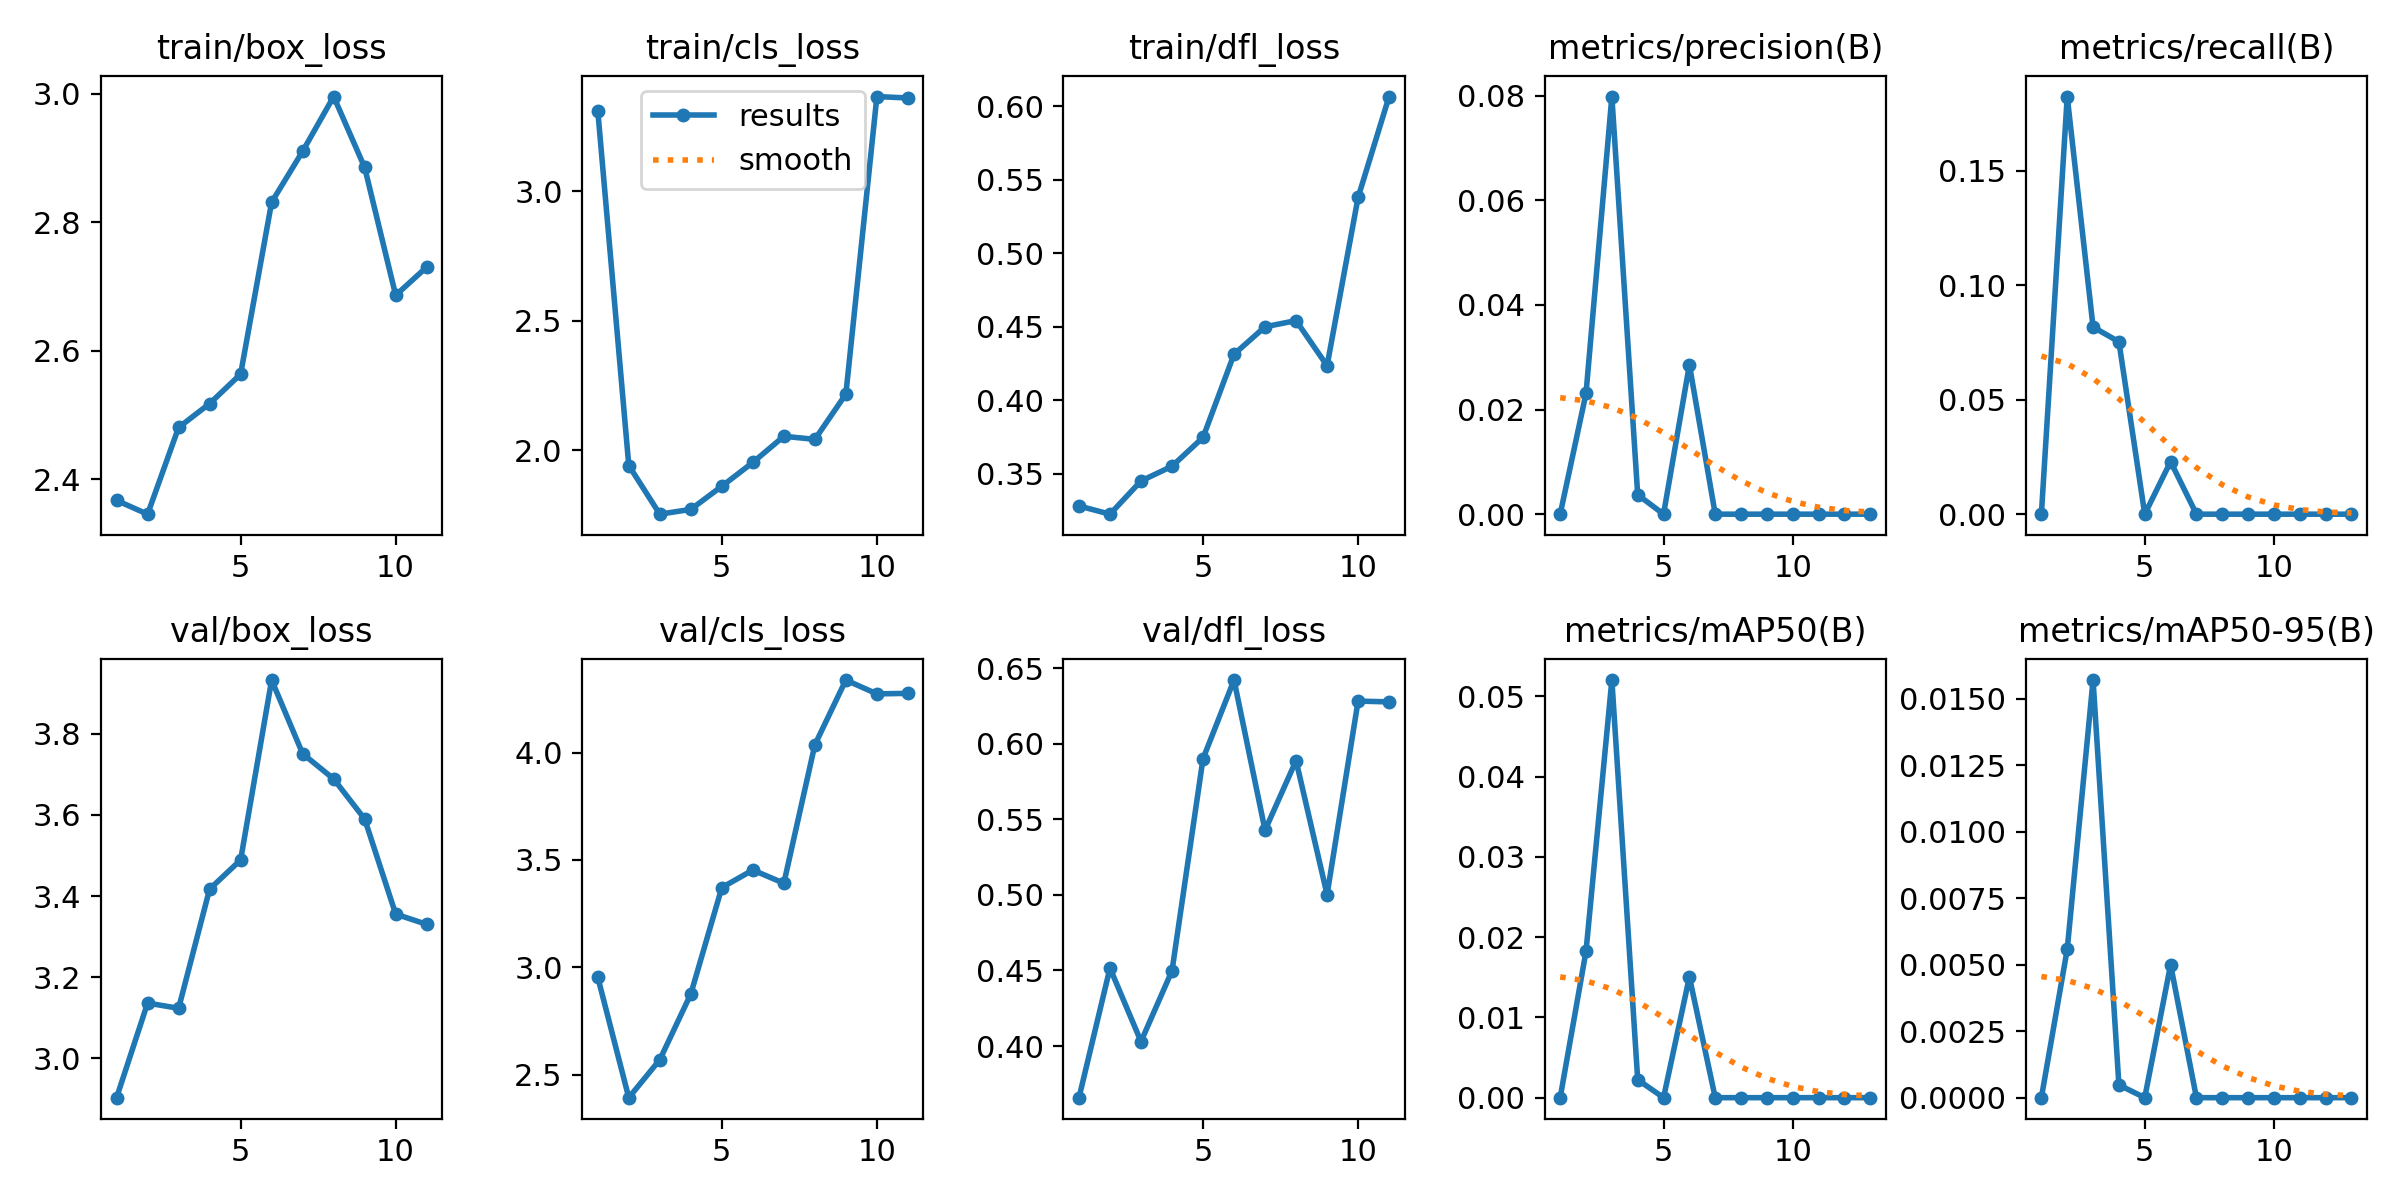

The file beside this chart, header and first rows:
epoch, time, train/box_loss, train/cls_loss, train/dfl_loss, metrics/precision(B), metrics/recall(B), metrics/mAP50(B), metrics/mAP50-95(B), val/box_loss, val/cls_loss, val/dfl_loss, lr/pg0, lr/pg1, lr/pg2
1, 54.82, 2.367, 3.31, 0.3281, 0, 0, 0, 0, 2.904, 2.954, 0.3658, 0.001996, 0.001996, 0.001996
2, 109.3, 2.345, 1.941, 0.3225, 0.02307, 0.1825, 0.01824, 0.00558, 3.136, 2.394, 0.4515, 0.003956, 0.003956, 0.003956
3, 161.1, 2.48, 1.754, 0.3451, 0.0798, 0.08179, 0.05202, 0.01571, 3.124, 2.57, 0.403, 0.005877, 0.005877, 0.005877
4, 217.6, 2.517, 1.772, 0.3551, 0.00371, 0.07534, 0.00224, 0.00048, 3.417, 2.877, 0.4498, 0.007758, 0.007758, 0.007758
5, 269, 2.563, 1.861, 0.3747, 0, 0, 0, 0, 3.489, 3.372, 0.59, 0.0096, 0.0096, 0.0096
6, 322.7, 2.831, 1.953, 0.4313, 0.02854, 0.02297, 0.01504, 0.005, 3.932, 3.453, 0.642, 0.009505, 0.009505, 0.009505
7, 374.4, 2.91, 2.054, 0.45, 0, 0, 0, 0, 3.75, 3.392, 0.5427, 0.009406, 0.009406, 0.009406
8, 425.1, 2.995, 2.042, 0.4542, 0, 0, 0, 0, 3.688, 4.036, 0.5887, 0.009307, 0.009307, 0.009307
9, 477.3, 2.885, 2.217, 0.4235, 0, 0, 0, 0, 3.59, 4.337, 0.5002, 0.009208, 0.009208, 0.009208
10, 529.5, 2.686, 3.364, 0.538, 0, 0, 0, 0, 3.356, 4.273, 0.6281, 0.009109, 0.009109, 0.009109
11, 581.4, 2.73, 3.359, 0.6066, 0, 0, 0, 0, 3.33, 4.275, 0.6276, 0.00901, 0.00901, 0.00901
12, 635.3, nan, nan, nan, 0, 0, 0, 0, nan, nan, nan, 0.008911, 0.008911, 0.008911
13, 687.4, nan, nan, nan, 0, 0, 0, 0, nan, nan, nan, 0.008812, 0.008812, 0.008812
